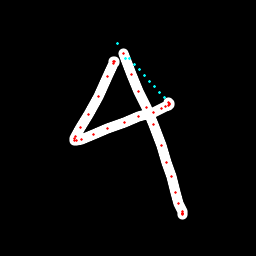

The data file committed next to this chart (first rows):
x, y, hover, eod
114.6, 62.17, 0.0, 0.0
114.2, 61.35, 0.0, 0.0
113.8, 61.22, 0.0, 0.0
113.1, 63.13, 0.0, 0.0
107.1, 76.91, 0.0, 0.0
98.12, 96.35, 0.0, 0.0
88.14, 114.9, 0.0, 0.0
80.76, 127.7, 0.0, 0.0
75.57, 136.5, 0.0, 0.0
74.39, 138.7, 0.0, 0.0
74.3, 140.3, 0.0, 0.0
76.05, 140.2, 0.0, 0.0
81.24, 139.6, 0.0, 0.0
93.59, 134.9, 0.0, 0.0
108, 128.5, 0.0, 0.0
124.8, 122, 0.0, 0.0
139, 116.6, 0.0, 0.0
153.7, 112.1, 0.0, 0.0
161.7, 108.2, 0.0, 0.0
165.7, 106.8, 0.0, 0.0
168.4, 105.6, 0.0, 0.0
169.1, 104.3, 0.0, 0.0
169.2, 103.7, 0.0, 0.0
168.8, 102.9, 0.0, 0.0
164.7, 97.93, 1.0, 0.0
159.6, 92.31, 1.0, 0.0
154.5, 86.71, 1.0, 0.0
149.4, 81.11, 1.0, 0.0
144.3, 75.52, 1.0, 0.0
139.2, 69.92, 1.0, 0.0
134.1, 64.31, 1.0, 0.0
129, 58.69, 1.0, 0.0
124, 53.1, 0.0, 0.0
117.6, 43.58, 1.0, 0.0
125.3, 58.78, 1.0, 0.0
131.3, 74.96, 0.0, 0.0
138.9, 91.23, 0.0, 0.0
146.7, 107.7, 0.0, 0.0
153.9, 124.3, 0.0, 0.0
161.1, 145.5, 0.0, 0.0
166.4, 162.9, 0.0, 0.0
171.3, 176.6, 0.0, 0.0
175.2, 192, 0.0, 0.0
178.9, 204, 0.0, 0.0
182, 211.3, 0.0, 0.0
182.7, 213.7, 0.0, 0.0
183, 214.2, 0.0, 0.0
182.9, 213.6, 0.0, 0.0
182.7, 213.2, 0.0, 1.0
